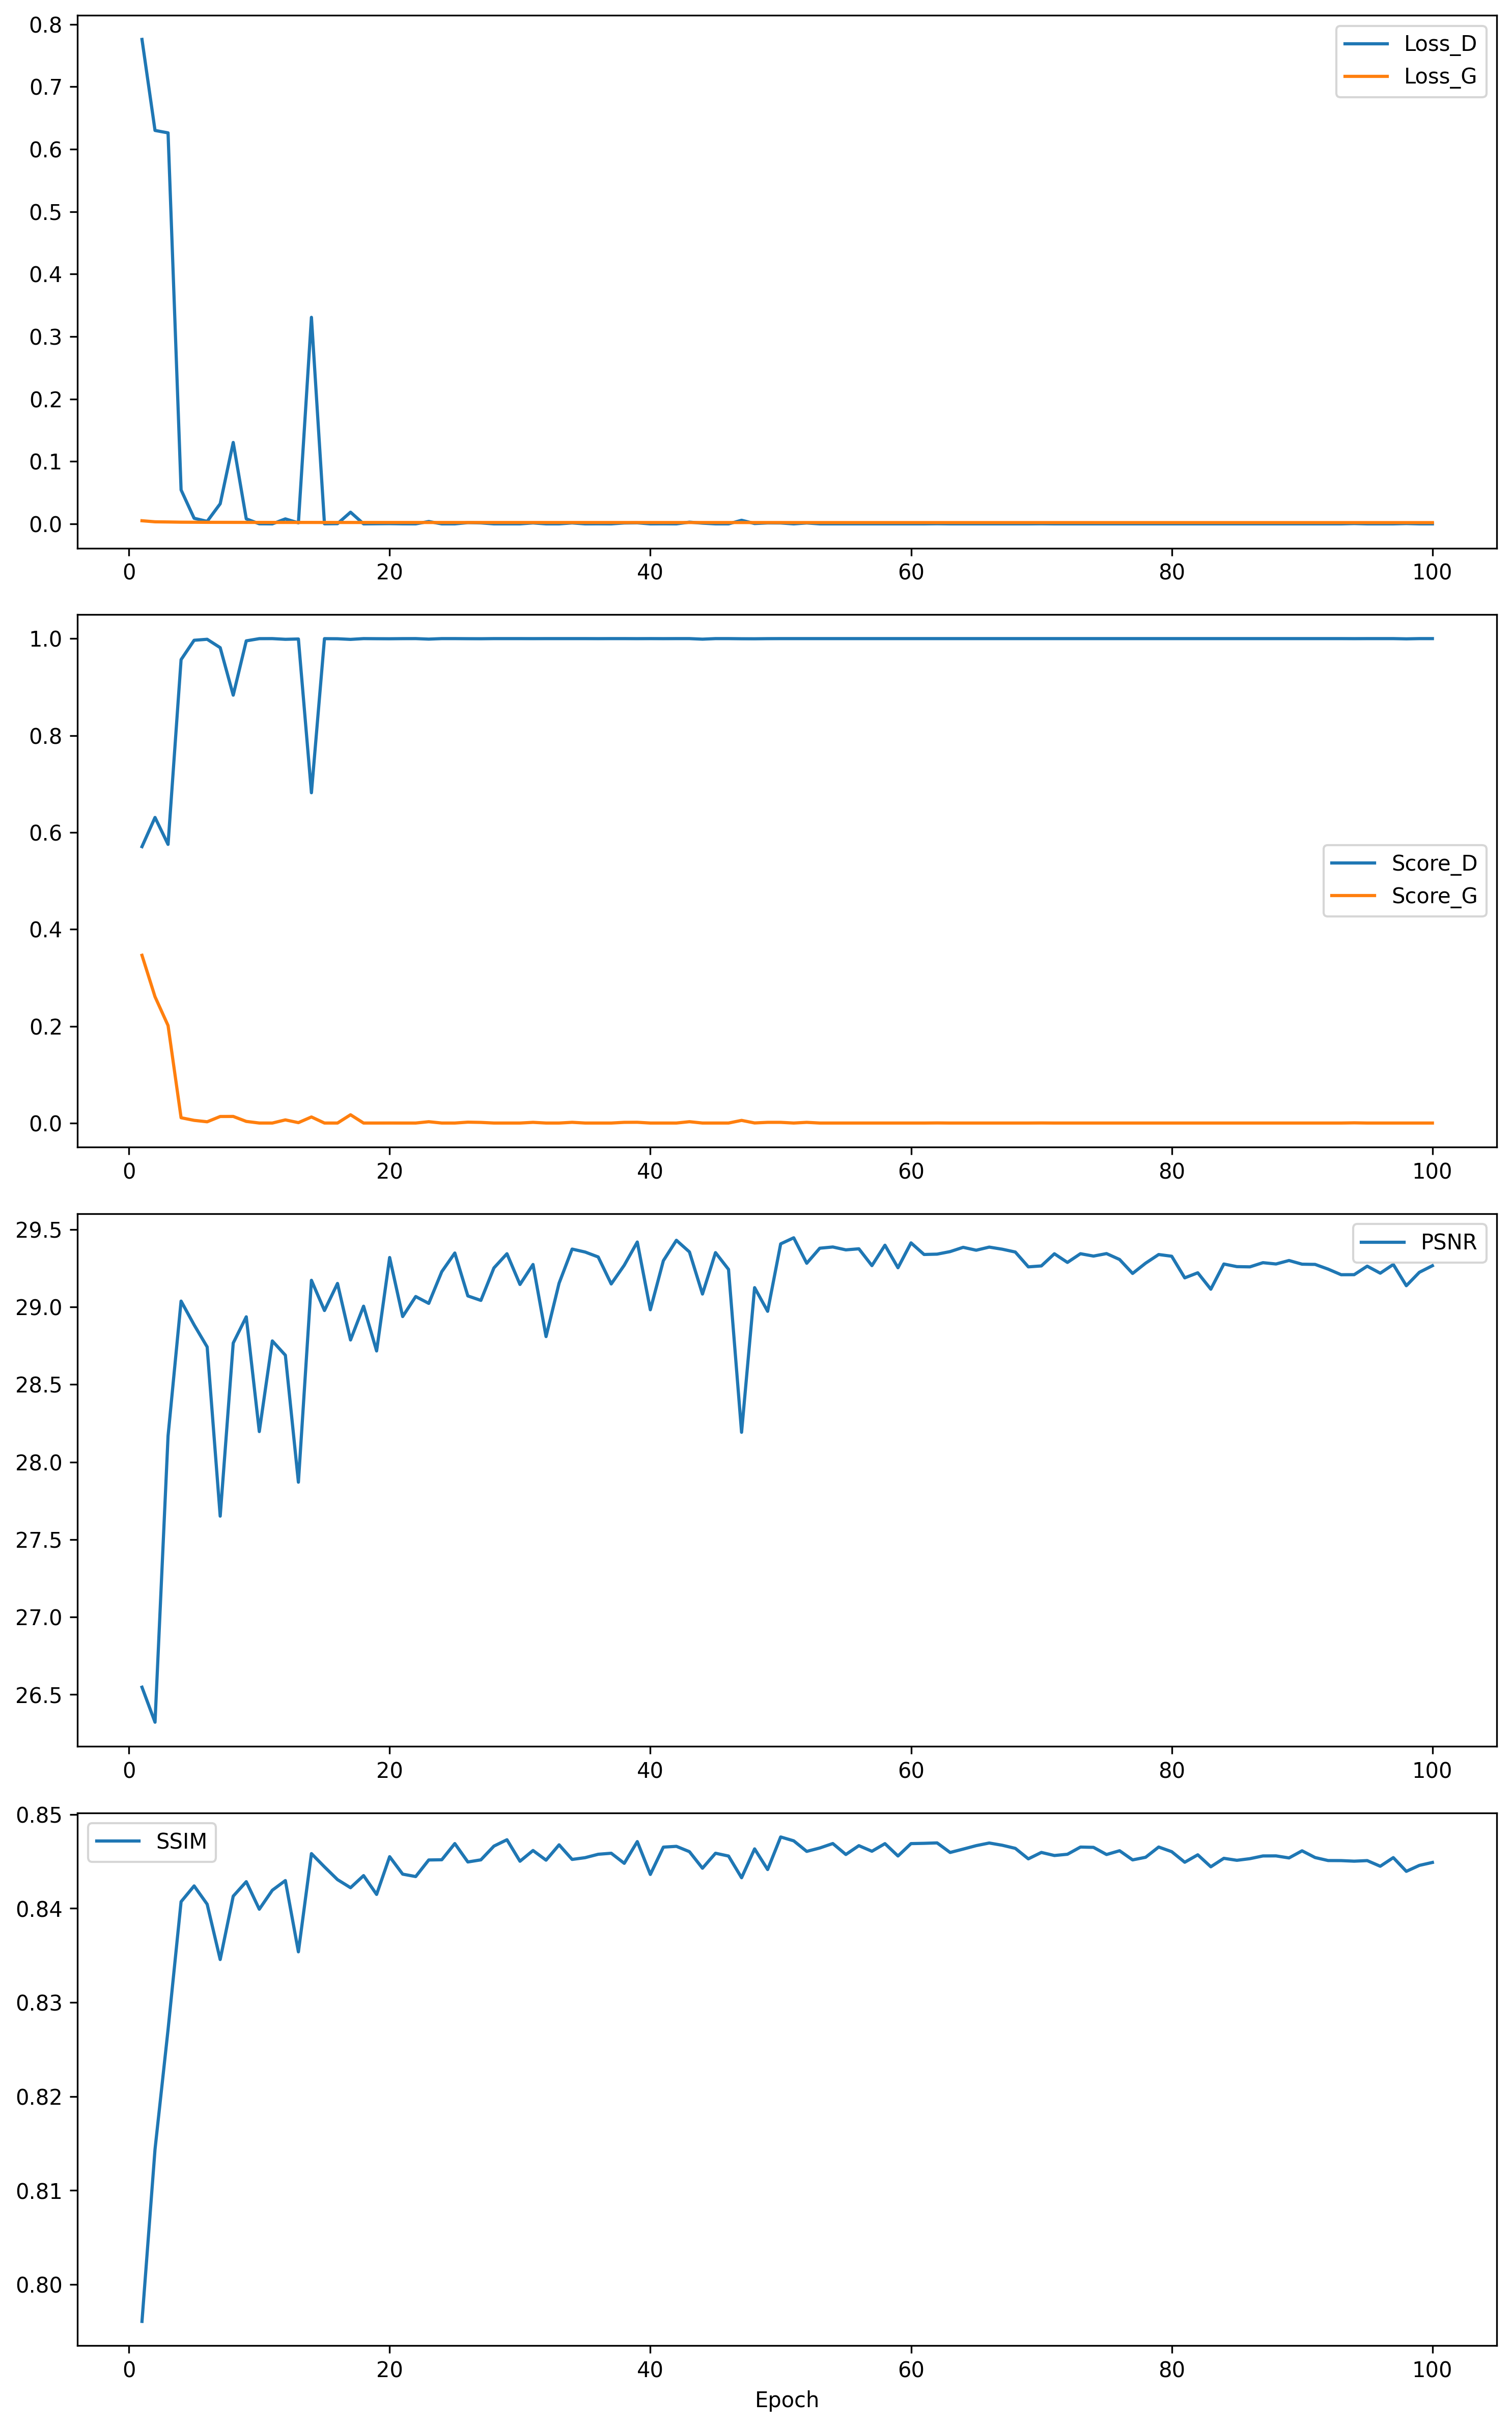

Values plotted in this chart, from the file beside it:
Epoch, Loss_D, Loss_G, Score_D, Score_G, PSNR, SSIM
1, 0.7757, 0.004991, 0.5706, 0.3463, 26.55, 0.7961
2, 0.6299, 0.003304, 0.6308, 0.2607, 26.32, 0.8144
3, 0.6261, 0.003027, 0.5752, 0.2013, 28.17, 0.8271
4, 0.05437, 0.002689, 0.9566, 0.01095, 29.04, 0.8407
5, 0.008957, 0.002586, 0.9966, 0.005532, 28.88, 0.8424
6, 0.003988, 0.002468, 0.9986, 0.002606, 28.74, 0.8404
7, 0.03219, 0.002439, 0.9813, 0.01351, 27.65, 0.8346
8, 0.1304, 0.002398, 0.8833, 0.01363, 28.77, 0.8413
9, 0.008002, 0.002364, 0.9954, 0.003365, 28.94, 0.8428
10, 0.000112, 0.002327, 0.9999, 2.5139415216632715e-05, 28.2, 0.8399
11, 1.9649450931646856e-07, 0.002304, 1, 7.20910757179681e-08, 28.78, 0.8419
12, 0.007942, 0.002306, 0.9986, 0.006498, 28.69, 0.843
13, 0.001624, 0.002276, 0.9992, 0.0008286, 27.87, 0.8354
14, 0.3307, 0.002277, 0.6818, 0.01253, 29.17, 0.8458
15, 9.23787942329762e-05, 0.002245, 0.9999, 1.4641180588974299e-06, 28.98, 0.8444
16, 0.0003036, 0.00224, 0.9997, 7.542910221691854e-06, 29.15, 0.8431
17, 0.01868, 0.002225, 0.9984, 0.01708, 28.79, 0.8422
18, 2.3600519670862657e-07, 0.002221, 1, 4.359796460813146e-08, 29, 0.8435
19, 0.0001891, 0.002224, 0.9998, 3.4582535043094006e-08, 28.72, 0.8415
20, 0.0003641, 0.002213, 0.9997, 4.8141029749209734e-05, 29.32, 0.8455
21, 5.8802320423699445e-05, 0.00221, 0.9999, 2.8013093373501455e-08, 28.94, 0.8436
22, 1.2973172436953383e-09, 0.002202, 1, 5.293948365532113e-10, 29.07, 0.8434
23, 0.003782, 0.002202, 0.999, 0.002741, 29.02, 0.8452
24, 9.548193088854252e-09, 0.002192, 1, 3.660788017602661e-09, 29.23, 0.8452
25, 9.475018378982605e-11, 0.002185, 1, 9.42547482827567e-12, 29.35, 0.8469
26, 0.001981, 0.002182, 0.9998, 0.001813, 29.07, 0.8449
27, 0.001552, 0.002184, 0.9997, 0.001288, 29.04, 0.8452
28, 4.093702381250357e-11, 0.002177, 1.0, 4.093702381250357e-11, 29.25, 0.8466
29, 1.4833866664391918e-11, 0.002172, 1.0, 1.4833866664391918e-11, 29.34, 0.8473
30, 1.1179702902678255e-07, 0.002168, 1, 8.554124984279325e-09, 29.14, 0.845
31, 0.001494, 0.002177, 0.9999, 0.001429, 29.27, 0.8462
32, 8.768312359153436e-10, 0.002165, 1.0, 8.768312359153436e-10, 28.81, 0.8451
33, 3.9470416507042634e-11, 0.002158, 1.0, 3.9470416507042634e-11, 29.15, 0.8468
34, 0.0015, 0.002175, 1, 0.001497, 29.37, 0.8452
35, 4.744545853780774e-12, 0.002159, 1.0, 4.744545853780774e-12, 29.35, 0.8454
36, 8.954814629202464e-05, 0.002152, 0.9999, 1.7949254639832938e-08, 29.32, 0.8458
37, 1.235610717366878e-11, 0.002147, 1.0, 1.235610717366878e-11, 29.15, 0.8459
38, 0.001432, 0.002151, 1.0, 0.001432, 29.27, 0.8448
39, 0.001656, 0.002156, 0.9999, 0.001556, 29.42, 0.8471
40, 5.800384406966212e-12, 0.002135, 1.0, 5.800384406966212e-12, 28.98, 0.8436
41, 8.95833624419598e-05, 0.002131, 0.9999, 2.2262107218852362e-09, 29.3, 0.8465
42, 3.998822478240697e-09, 0.002128, 1, 1.353756262384869e-09, 29.43, 0.8466
43, 0.002774, 0.002165, 1.0, 0.002774, 29.35, 0.846
44, 0.00115, 0.002133, 0.9989, 1.6880998366661973e-07, 29.08, 0.8443
45, 1.065305150753437e-11, 0.002124, 1.0, 1.065305150753437e-11, 29.35, 0.8459
46, 1.2852326607623718e-11, 0.002121, 1.0, 1.2852326607623718e-11, 29.24, 0.8456
47, 0.005739, 0.00215, 0.9997, 0.005459, 28.19, 0.8433
48, 0.0005287, 0.002117, 0.9996, 0.000174, 29.12, 0.8463
49, 0.001523, 0.002125, 0.9999, 0.001432, 28.97, 0.8441
50, 0.001432, 0.002115, 1, 0.001432, 29.41, 0.8476
51, 2.013415916783587e-11, 0.002066, 1.0, 2.013415916783587e-11, 29.45, 0.8472
52, 0.001432, 0.002073, 1.0, 0.001432, 29.28, 0.8461
53, 1.66485725163993e-11, 0.002058, 1.0, 1.66485725163993e-11, 29.38, 0.8464
54, 1.1698564141636743e-11, 0.002056, 1.0, 1.1698564141636743e-11, 29.39, 0.8469
55, 1.0479386367081157e-11, 0.002053, 1.0, 1.0479386367081157e-11, 29.37, 0.8457
56, 1.1399144071753954e-11, 0.00205, 1.0, 1.1399144071753954e-11, 29.37, 0.8467
57, 9.764611522318929e-12, 0.002049, 1.0, 9.764611522318929e-12, 29.27, 0.8461
58, 8.417211477847284e-12, 0.002046, 1.0, 8.417211477847284e-12, 29.4, 0.8469
59, 1.750749469267047e-08, 0.002044, 1, 4.4255210624195266e-10, 29.25, 0.8456
60, 1.3818417751903152e-10, 0.002043, 1.0, 1.3818417751903152e-10, 29.41, 0.8469
... 40 more rows
